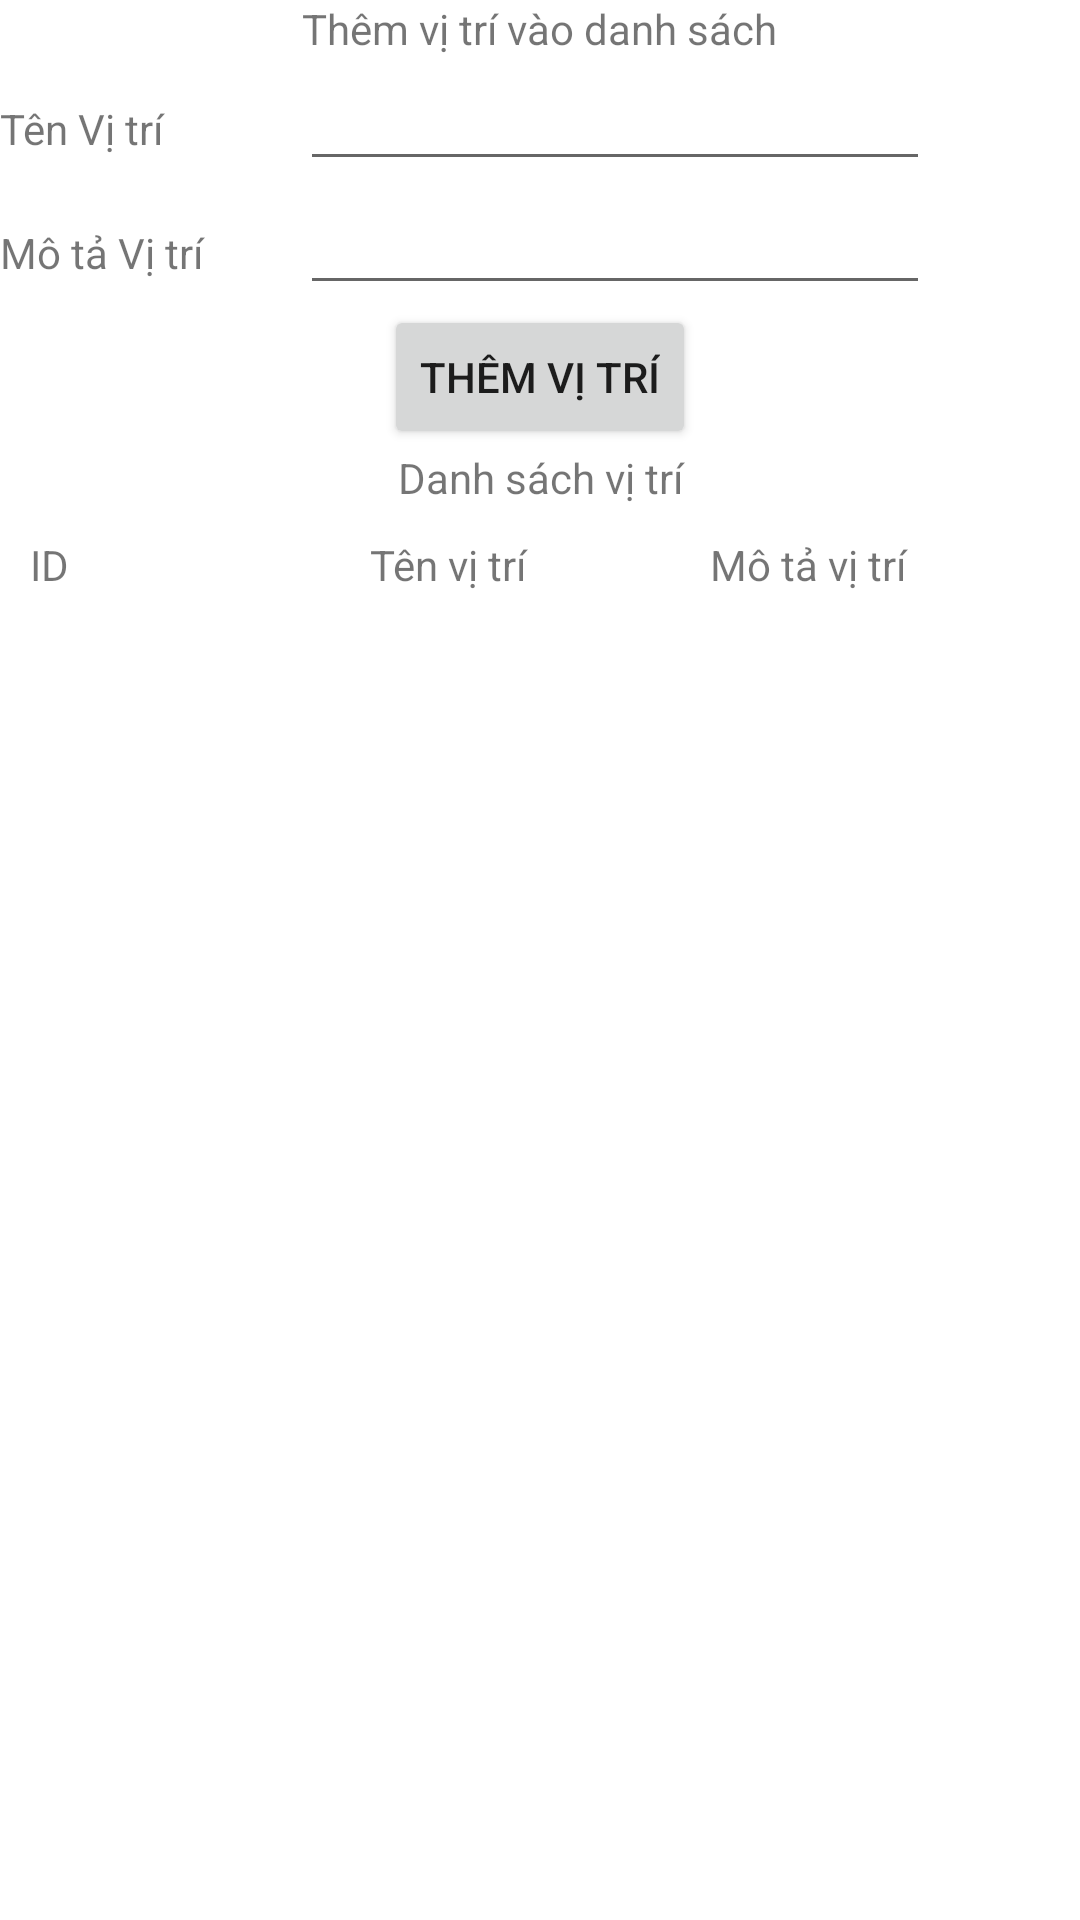

The Android layout XML behind this screen, and the referenced resources:
<!-- AndroidManifest.xml: application theme Theme.DeMau2_SQLite -->
<!-- res/layout/activity_them_vt.xml -->
<?xml version="1.0" encoding="utf-8"?>
<LinearLayout xmlns:android="http://schemas.android.com/apk/res/android"
    xmlns:app="http://schemas.android.com/apk/res-auto"
    xmlns:tools="http://schemas.android.com/tools"
    android:layout_width="match_parent"
    android:layout_height="match_parent"
    android:orientation="vertical"
    tools:context=".ThemVT">

    <TextView
        android:id="@+id/textView"
        android:layout_width="wrap_content"
        android:layout_height="wrap_content"
        android:layout_gravity="center"
        android:text="Thêm vị trí vào danh sách" />

    <LinearLayout
        android:layout_width="wrap_content"
        android:layout_height="wrap_content"
        android:orientation="horizontal">
        <TextView
            android:layout_width="100dp"
            android:layout_height="wrap_content"
            android:text="Tên Vị trí" />

        <EditText
            android:id="@+id/txtTenVT"
            android:layout_width="match_parent"
            android:layout_height="wrap_content"
            android:ems="10"
            android:inputType="textPersonName"
            />
    </LinearLayout>
    <LinearLayout
        android:layout_width="wrap_content"
        android:layout_height="wrap_content"
        android:orientation="horizontal">
        <TextView
            android:layout_width="100dp"
            android:layout_height="wrap_content"
            android:text="Mô tả Vị trí" />

        <EditText
            android:id="@+id/txtMotaVT"
            android:layout_width="match_parent"
            android:layout_height="wrap_content"
            android:ems="10"
            android:inputType="textPersonName"
            />
    </LinearLayout>
    <Button
        android:id="@+id/btnAddVT"
        android:layout_width="wrap_content"
        android:layout_height="wrap_content"
        android:text="Thêm Vị trí"
        android:layout_gravity="center_horizontal"/>

    <TextView
        android:layout_width="match_parent"
        android:layout_height="wrap_content"
        android:text="Danh sách vị trí"
        android:gravity="center"/>

    <LinearLayout
        android:layout_width="match_parent"
        android:layout_height="wrap_content"
        android:orientation="vertical">
        <LinearLayout
            android:layout_width="match_parent"
            android:layout_height="wrap_content"
            android:orientation="horizontal"
            android:padding="10dp"
            android:weightSum="3">
            <TextView
                android:layout_width="match_parent"
                android:layout_height="wrap_content"
                android:layout_weight="1"
                android:text="ID" />
            <TextView
                android:layout_width="match_parent"
                android:layout_height="wrap_content"
                android:layout_weight="1"
                android:text="Tên vị trí"/>
            <TextView
                android:layout_width="match_parent"
                android:layout_height="wrap_content"
                android:layout_weight="1"
                android:text="Mô tả vị trí"/>
        </LinearLayout>
    </LinearLayout>

    <androidx.recyclerview.widget.RecyclerView
        android:layout_width="match_parent"
        android:layout_height="match_parent"
        android:id="@+id/recyclerViewVT"/>

</LinearLayout>
<!-- resources referenced by this layout -->
<resources>
  <style name="Theme.DeMau2_SQLite" parent="Theme.MaterialComponents.DayNight.DarkActionBar">
          
          <item name="colorPrimary">@color/purple_500</item>
          <item name="colorPrimaryVariant">@color/purple_700</item>
          <item name="colorOnPrimary">@color/white</item>
          
          <item name="colorSecondary">@color/teal_200</item>
          <item name="colorSecondaryVariant">@color/teal_700</item>
          <item name="colorOnSecondary">@color/black</item>
          
          <item name="android:statusBarColor" tools:targetApi="l">?attr/colorPrimaryVariant</item>
          
      </style>
  <!-- not gathered from this repository: default colours our renderer supplied (Android Studio template values) -->
  <color name="purple_500">#FF6200EE</color>
  <color name="purple_700">#FF3700B3</color>
  <color name="teal_200">#FF03DAC5</color>
  <color name="teal_700">#FF018786</color>
  <color name="black">#FF000000</color>
  <color name="white">#FFFFFFFF</color>
</resources>
